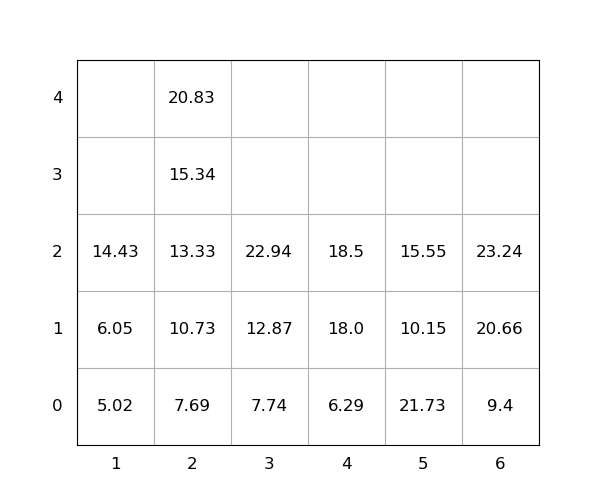

Source data for this figure (header and first rows):
idx, loc_x, loc_y, loc_z, weight, seq, emerg, reloc, size(ft)
1, 6, 0, 0, 9.4, 0, 0, 0, 20
2, 5, 0, 0, 21.73, 0, 0, 1.0, 20
3, 5, 0, 1, 10.15, 0, 0, 1.0, 20
4, 2, 0, 0, 7.69, 1, 0, 0, 20
5, 6, 0, 1, 20.66, 2, 0, 0, 20
6, 6, 0, 2, 23.24, 3, 0, 0, 20
7, 5, 0, 2, 15.55, 4, 0, 1.0, 20
8, 2, 0, 1, 10.73, 5, 0, 0, 20
9, 2, 0, 2, 13.33, 6, 0, 0, 20
10, 2, 0, 3, 15.34, 7, 0, 0, 20
11, 3, 0, 0, 7.74, 8, 0, 0, 20
12, 3, 0, 1, 12.87, 9, 0, 0, 20
13, 1, 0, 0, 5.02, 10, 0, 0, 20
14, 4, 0, 0, 6.29, 11, 0, 0, 20
15, 2, 0, 4, 20.83, 12, 0, 0, 20
16, 3, 0, 2, 22.94, 13, 0, 0, 20
17, 4, 0, 1, 18.0, 14, 0, 0, 20
18, 4, 0, 2, 18.5, 15, 0, 0, 20
19, 1, 0, 1, 6.05, 16, 0, 0, 20
20, 1, 0, 2, 14.43, 17, 0, 0, 20
